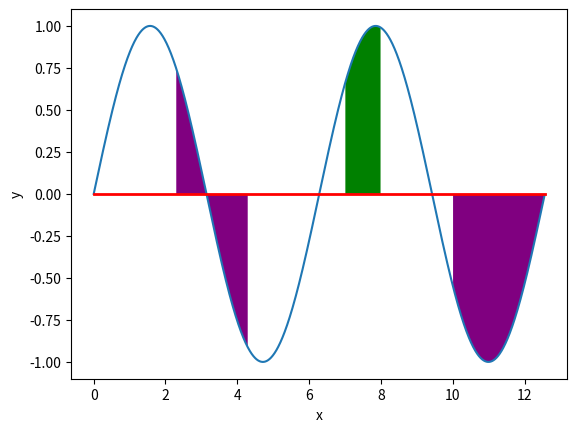

Source code (Python):
import numpy as np
import matplotlib.pyplot as plt

# 生成模拟数据
x = np.arange(0.0, 4.0*np.pi, 0.01)
y = np.sin(x)

# 绘制正弦曲线
plt.plot(x, y)
# 绘制基准水平直线
plt.plot((x.min(),x.max()), (0,0), 'r', lw=2)
# 设置坐标轴标签
plt.xlabel('x')
plt.ylabel('y')
# 填充指定区间内的曲线与x轴包围的区域
plt.fill_between(x, y,
                 where=(2.3<x) & (x<4.3) | (x>10),
                 facecolor='purple')
# 可以填充多次
plt.fill_between(x, y,
                 where=(7<x) & (x<8),
                 facecolor='green')

plt.show()
